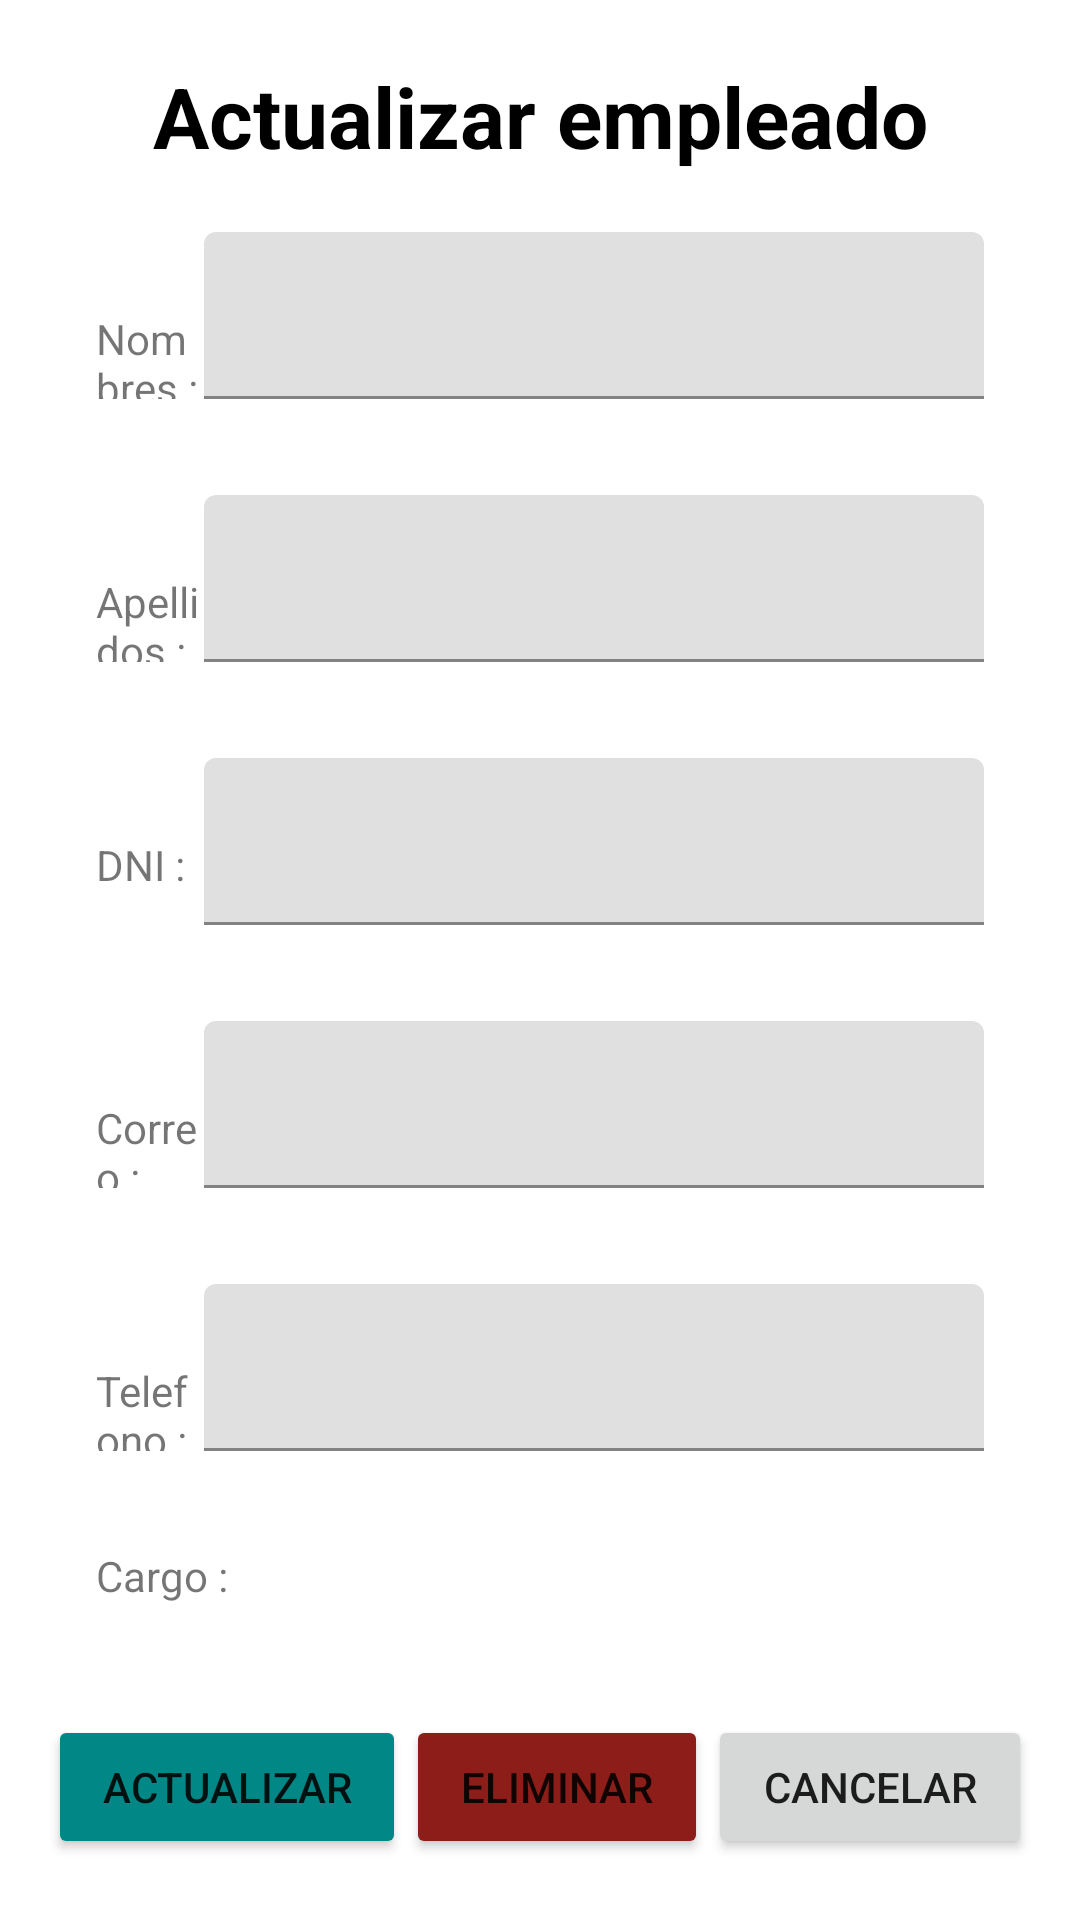

Produce the Android XML layout that renders to this screen, including the resource entries it uses.
<!-- AndroidManifest.xml: application theme Theme.Project_kotlin -->
<!-- res/layout/actualizar_usu.xml -->
<?xml version="1.0" encoding="utf-8"?>
<androidx.constraintlayout.widget.ConstraintLayout xmlns:android="http://schemas.android.com/apk/res/android"
    xmlns:app="http://schemas.android.com/apk/res-auto"
    xmlns:tools="http://schemas.android.com/tools"
    android:layout_width="match_parent"
    android:layout_height="wrap_content">

    <ScrollView
        android:layout_width="match_parent"
        android:layout_height="match_parent"
        tools:layout_editor_absoluteX="16dp"
        tools:layout_editor_absoluteY="715dp" >

        <LinearLayout
            android:id="@+id/linearLayout2"
            android:layout_width="match_parent"
            android:layout_height="wrap_content"
            android:orientation="vertical"
            android:padding="16dp">


            <TextView
                android:id="@+id/tvManEditUsu"
                style="@style/TituloPagina"
                android:layout_width="match_parent"
                android:layout_height="wrap_content"
                android:layout_margin="4dp"
                android:text="Actualizar empleado" />

            <LinearLayout
                android:layout_width="match_parent"
                android:layout_height="wrap_content"
                android:orientation="horizontal"
                android:padding="16dp">

                <TextView
                    android:id="@+id/textView"
                    android:layout_width="wrap_content"
                    android:layout_height="wrap_content"
                    android:layout_weight="1"
                    android:text="Nombres :" />


                <com.google.android.material.textfield.TextInputLayout
                    android:layout_width="260dp"
                    android:layout_height="wrap_content"
                    android:textColorHint="@color/black">

                    <com.google.android.material.textfield.TextInputEditText
                        android:id="@+id/edtNomUsuA"
                        android:layout_width="match_parent"
                        android:layout_height="wrap_content"
                        android:inputType="text" />

                </com.google.android.material.textfield.TextInputLayout>

            </LinearLayout>

            <LinearLayout
                android:layout_width="match_parent"
                android:layout_height="wrap_content"
                android:orientation="horizontal"
                android:padding="16dp">

                <TextView
                    android:id="@+id/textView2"
                    android:layout_width="wrap_content"
                    android:layout_height="wrap_content"
                    android:layout_weight="1"
                    android:text="Apellidos :" />

                <com.google.android.material.textfield.TextInputLayout
                    android:layout_width="260dp"
                    android:layout_height="wrap_content"
                    android:textColorHint="@color/black">

                    <com.google.android.material.textfield.TextInputEditText
                        android:id="@+id/edtApeUsuA"
                        android:layout_width="match_parent"
                        android:layout_height="wrap_content"
                        android:inputType="text" />

                </com.google.android.material.textfield.TextInputLayout>

            </LinearLayout>

            <LinearLayout
                android:layout_width="match_parent"
                android:layout_height="wrap_content"
                android:orientation="horizontal"
                android:padding="16dp">

                <TextView
                    android:id="@+id/textView3"
                    android:layout_width="wrap_content"
                    android:layout_height="wrap_content"
                    android:layout_weight="1"
                    android:text="DNI :" />

                <com.google.android.material.textfield.TextInputLayout
                    android:layout_width="260dp"
                    android:layout_height="wrap_content"
                    android:textColorHint="@color/black">

                    <com.google.android.material.textfield.TextInputEditText
                        android:id="@+id/edtDniUsuA"
                        android:layout_width="match_parent"
                        android:layout_height="wrap_content"
                        android:inputType="text" />

                </com.google.android.material.textfield.TextInputLayout>

            </LinearLayout>

            <LinearLayout
                android:layout_width="match_parent"
                android:layout_height="wrap_content"
                android:orientation="horizontal"
                android:padding="16dp">

                <TextView
                    android:id="@+id/textView4"
                    android:layout_width="wrap_content"
                    android:layout_height="wrap_content"
                    android:layout_weight="1"
                    android:text="Correo :" />

                <com.google.android.material.textfield.TextInputLayout
                    android:layout_width="260dp"
                    android:layout_height="wrap_content"
                    android:textColorHint="@color/black">

                    <com.google.android.material.textfield.TextInputEditText
                        android:id="@+id/edtCorreoUsuA"
                        android:layout_width="match_parent"
                        android:layout_height="wrap_content"
                        android:inputType="text" />

                </com.google.android.material.textfield.TextInputLayout>

            </LinearLayout>

            <LinearLayout
                android:layout_width="match_parent"
                android:layout_height="wrap_content"
                android:orientation="horizontal"
                android:padding="16dp">

                <TextView
                    android:id="@+id/textView5"
                    android:layout_width="wrap_content"
                    android:layout_height="wrap_content"
                    android:layout_weight="1"
                    android:text="Telefono :" />

                <com.google.android.material.textfield.TextInputLayout
                    android:layout_width="260dp"
                    android:layout_height="wrap_content"
                    android:textColorHint="@color/black">

                    <com.google.android.material.textfield.TextInputEditText
                        android:id="@+id/edtTelfUsuA"
                        android:layout_width="match_parent"
                        android:layout_height="wrap_content"
                        android:inputType="number" />

                </com.google.android.material.textfield.TextInputLayout>

            </LinearLayout>

            <LinearLayout
                android:layout_width="380dp"
                android:layout_height="wrap_content"
                android:orientation="horizontal"
                android:padding="16dp">

                <TextView
                    android:id="@+id/textView6"
                    android:layout_width="wrap_content"
                    android:layout_height="wrap_content"
                    android:layout_weight="1"
                    android:text="Cargo :" />

                <Spinner
                    android:id="@+id/spnCargoEmpleadoA"
                    android:layout_width="260dp"
                    android:layout_height="40dp"
                    android:layout_weight="0.1" />

            </LinearLayout>

            <LinearLayout
                android:layout_width="match_parent"
                android:layout_height="wrap_content"
                android:orientation="horizontal">

                <Button
                    android:id="@+id/btnActualizarUsu"
                    android:layout_width="wrap_content"
                    android:layout_height="wrap_content"
                    android:layout_weight="1"
                    android:backgroundTint="@color/teal_700"
                    android:text="Actualizar" />

                <Button
                    android:id="@+id/btnEliminarUsu"
                    android:layout_width="wrap_content"
                    android:layout_height="wrap_content"
                    android:layout_weight="1"
                    android:backgroundTint="@color/md_theme_dark_errorContainer"
                    android:text="Eliminar" />

                <Button
                    android:id="@+id/btnVolverEditarUsu"
                    android:layout_width="wrap_content"
                    android:layout_height="wrap_content"
                    android:layout_weight="1"
                    android:text="Cancelar" />

            </LinearLayout>


        </LinearLayout>
    </ScrollView>


</androidx.constraintlayout.widget.ConstraintLayout>
<!-- resources referenced by this layout -->
<resources>
  <color name="black">#FF000000</color>
  <color name="md_theme_dark_errorContainer">#8C1D18</color>
  <color name="teal_700">#FF018786</color>
  <style name="TituloPagina" parent="Widget.MaterialComponents.TextView">
          <item name="android:textSize">28sp</item>
          <item name="android:textStyle">bold</item>
          <item name="android:textColor">@android:color/black</item>
          <item name="android:gravity">center_horizontal</item>
      </style>
  <style name="Theme.Project_kotlin" parent="Theme.MaterialComponents.DayNight.DarkActionBar">
          
          <item name="colorPrimary">@color/purple_500</item>
          <item name="colorPrimaryVariant">@color/purple_700</item>
          <item name="colorOnPrimary">@color/white</item>
          
          <item name="colorSecondary">@color/teal_200</item>
          <item name="colorSecondaryVariant">@color/teal_700</item>
          <item name="colorOnSecondary">@color/black</item>
          
          <item name="android:statusBarColor">?attr/colorPrimaryVariant</item>
          
      </style>
  <color name="purple_500">#FF6200EE</color>
  <color name="purple_700">#FF3700B3</color>
  <color name="white">#FFFFFFFF</color>
  <color name="teal_200">#FF03DAC5</color>
</resources>
